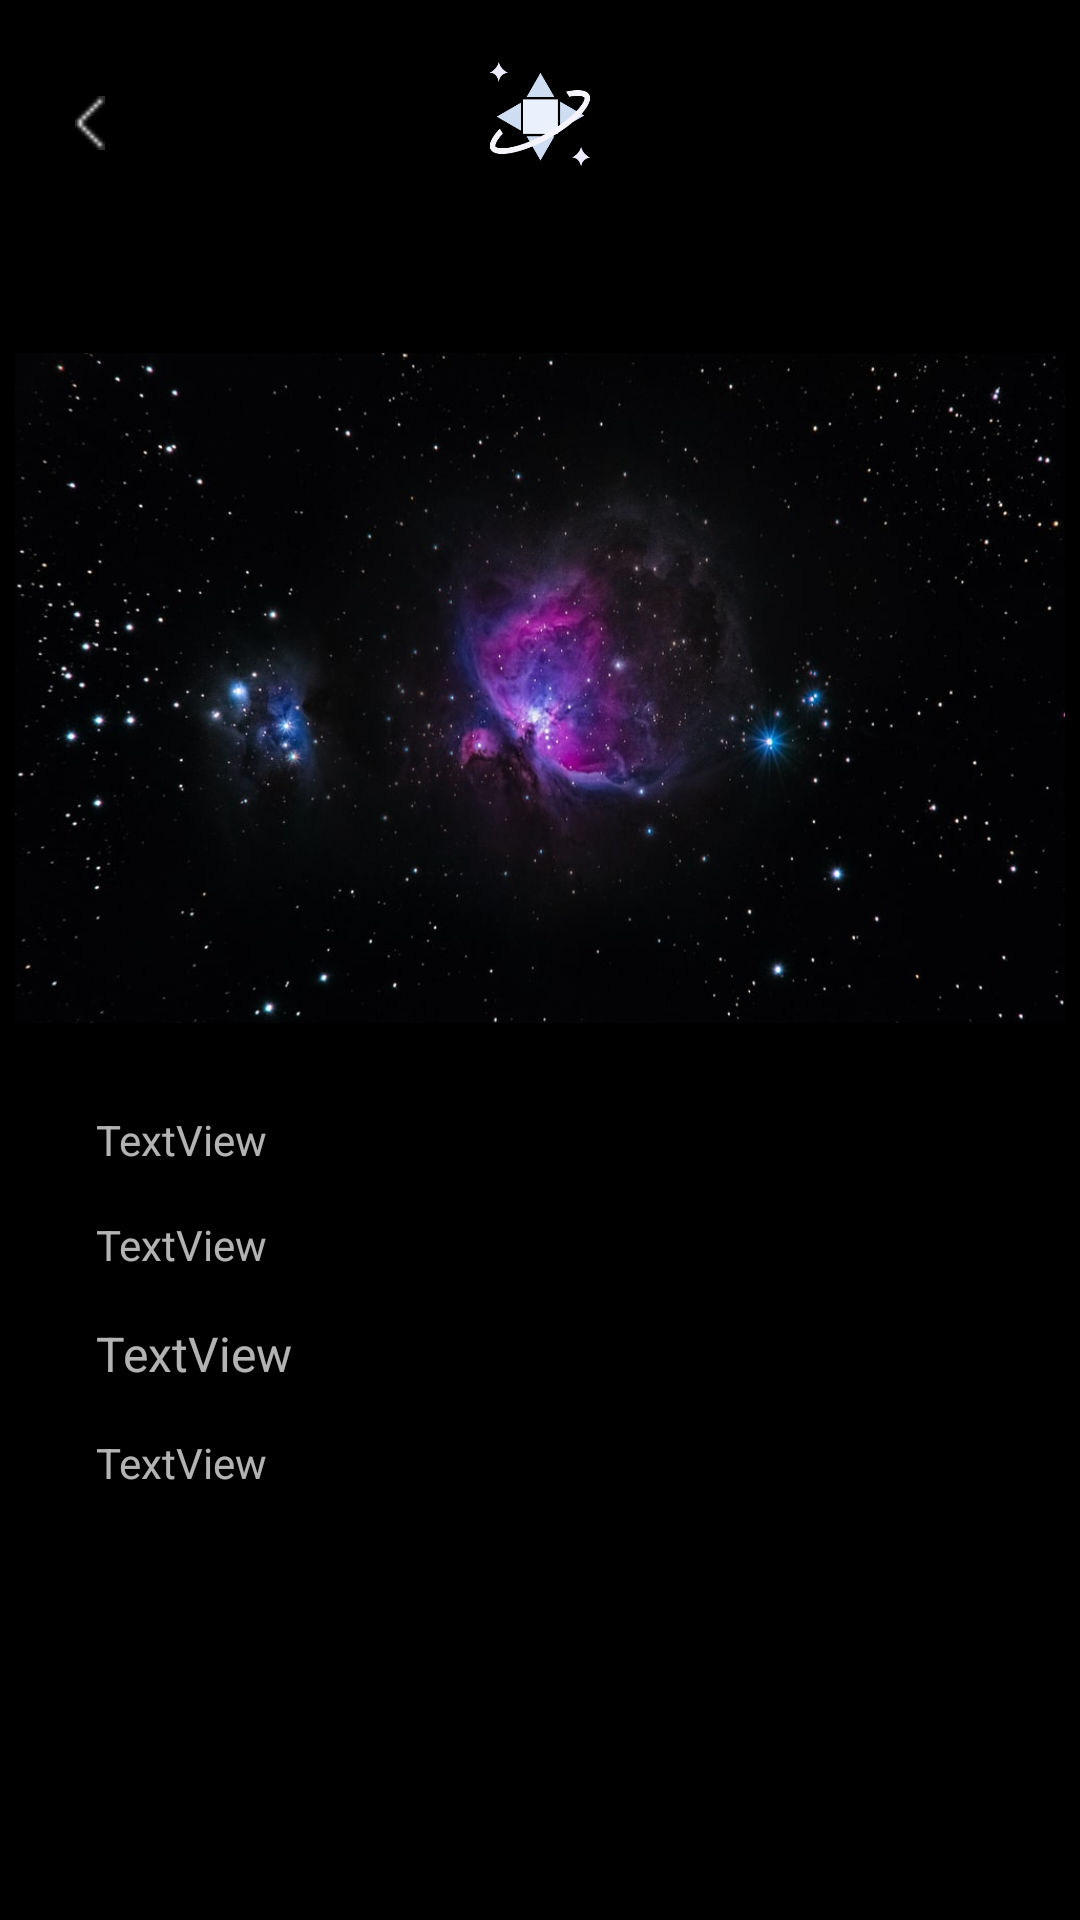

Android layout source for this screen:
<!-- AndroidManifest.xml: application theme Theme.Design.NoActionBar -->
<!-- res/layout/activity_detail_tata_surya.xml -->
<?xml version="1.0" encoding="utf-8"?>
<androidx.core.widget.NestedScrollView xmlns:android="http://schemas.android.com/apk/res/android"
    xmlns:tools="http://schemas.android.com/tools"
    android:layout_width="match_parent"
    android:background="@color/black"
    android:layout_height="match_parent"
    xmlns:app="http://schemas.android.com/apk/res-auto">


    <androidx.constraintlayout.widget.ConstraintLayout
        android:id="@+id/iv_back_detail_tatasurya"
        android:layout_width="match_parent"
        android:layout_height="match_parent"
        android:background="@color/black"
        tools:context=".DetailTataSuryaActivity">

        <ImageView
            android:id="@+id/iv_back"
            android:layout_width="12dp"
            android:layout_height="18dp"
            android:layout_marginStart="24dp"
            android:layout_marginTop="32dp"
            android:src="@drawable/back"
            app:layout_constraintStart_toStartOf="parent"
            app:layout_constraintTop_toTopOf="parent" />

        <ImageView
            android:id="@+id/imageView5"
            android:layout_width="34dp"
            android:layout_height="36dp"
            android:layout_marginTop="20dp"
            android:src="@drawable/icon"
            app:layout_constraintEnd_toEndOf="parent"
            app:layout_constraintStart_toStartOf="parent"
            app:layout_constraintTop_toTopOf="parent" />

        <TextView
            android:id="@+id/tv_judul"
            android:layout_width="wrap_content"
            android:layout_height="wrap_content"
            android:layout_marginStart="32dp"
            android:layout_marginTop="16dp"
            android:textSize="24sp"
            android:textStyle="bold"
            app:layout_constraintStart_toStartOf="parent"
            app:layout_constraintTop_toBottomOf="@+id/imageView5"
            tools:text="Nebula Orion" />

        <ImageView
            android:id="@+id/iv_poster_detail"
            android:layout_width="350dp"
            android:layout_height="250dp"
            android:layout_marginStart="32dp"
            android:layout_marginEnd="32dp"
            app:layout_constraintEnd_toEndOf="parent"
            app:layout_constraintStart_toStartOf="parent"
            app:layout_constraintTop_toBottomOf="@+id/tv_judul"
            app:srcCompat="@drawable/ic_poster" />

        <TextView
            android:id="@+id/tv_desc"
            android:layout_width="0dp"
            android:layout_height="wrap_content"
            android:layout_marginStart="32dp"
            android:layout_marginTop="16dp"
            android:layout_marginEnd="32dp"
            android:text="TextView"
            android:textSize="14sp"
            app:layout_constraintEnd_toEndOf="parent"
            app:layout_constraintStart_toStartOf="parent"
            app:layout_constraintTop_toBottomOf="@+id/iv_poster_detail"
            tools:text="Nebula Orion dikenal juga dengan Messier 42 atau M42 atau NGC 1976 adalah nebula memanjang yang terletak di selatan Sabuk
         Orion pada rasi bintang Orion. Objek ini merupakan salah satu nebula yang paling terang, dan dapat dilihat menggunakan mata telanjang M42 terletak pada jarak 1,344 ± 20 tahun cahaya dan merupakan daerah pembentukan bintang besar yang paling dekat dengan bumi. Nebula M42 diestimasikan sepanjang 24 tahun cahaya dengan massa sekitar 2000 kali massa." />

        <ImageView
            android:id="@+id/img_fav"
            android:layout_width="wrap_content"
            android:layout_height="wrap_content"
            android:layout_marginEnd="16dp"
            android:layout_marginBottom="16dp"
            app:layout_constraintBottom_toBottomOf="@+id/iv_poster_detail"
            app:layout_constraintEnd_toEndOf="@+id/iv_poster_detail"
            app:srcCompat="@drawable/ic_baseline_favorite_icon"
            tools:ignore="VectorDrawableCompat" />

        <TextView
            android:id="@+id/tv_sumber"
            android:layout_width="0dp"
            android:layout_height="wrap_content"
            android:layout_marginStart="32dp"
            android:layout_marginTop="16dp"
            android:layout_marginEnd="32dp"
            android:text="TextView"
            android:textSize="14sp"
            app:layout_constraintEnd_toEndOf="parent"
            app:layout_constraintStart_toStartOf="parent"
            app:layout_constraintTop_toBottomOf="@+id/tv_desc"
            tools:text="Sumber" />

        <TextView
            android:id="@+id/tv_title"
            android:layout_width="0dp"
            android:layout_height="wrap_content"
            android:layout_marginStart="32dp"
            android:layout_marginTop="16dp"
            android:layout_marginEnd="32dp"
            android:text="TextView"
            android:textSize="16sp"
            app:layout_constraintEnd_toEndOf="parent"
            app:layout_constraintStart_toStartOf="parent"
            app:layout_constraintTop_toBottomOf="@+id/tv_sumber"
            tools:text="Dari mana asalnya?" />

        <TextView
            android:id="@+id/tv_content"
            android:layout_width="0dp"
            android:layout_height="wrap_content"
            android:layout_marginStart="32dp"
            android:layout_marginTop="16dp"
            android:layout_marginEnd="32dp"
            android:layout_marginBottom="8dp"
            android:text="TextView"
            android:textSize="14sp"
            app:layout_constraintBottom_toBottomOf="parent"
            app:layout_constraintEnd_toEndOf="parent"
            app:layout_constraintStart_toStartOf="parent"
            app:layout_constraintTop_toBottomOf="@+id/tv_title"
            tools:text="Nebula Orion dikenal juga dengan Messier 42 atau M42 atau NGC 1976 adalah nebula memanjang yang terletak di selatan Sabuk
         Orion pada rasi bintang Orion. Objek ini merupakan salah satu nebula yang paling terang, dan dapat dilihat menggunakan mata telanjang M42 terletak pada jarak 1,344 ± 20 tahun cahaya dan merupakan daerah pembentukan bintang besar yang paling dekat dengan bumi. Nebula M42 diestimasikan sepanjang 24 tahun cahaya dengan massa sekitar 2000 kali massa." />



    </androidx.constraintlayout.widget.ConstraintLayout>
</androidx.core.widget.NestedScrollView>
<!-- resources referenced by this layout -->
<resources>
  <color name="black">#FF000000</color>
  <!-- drawable back: png bitmap (drawable, 166 bytes) -->
  <!-- drawable ic_poster: jpg bitmap (drawable, 62732 bytes) -->
  <!-- drawable icon: png bitmap (drawable, 7355 bytes) -->
</resources>
